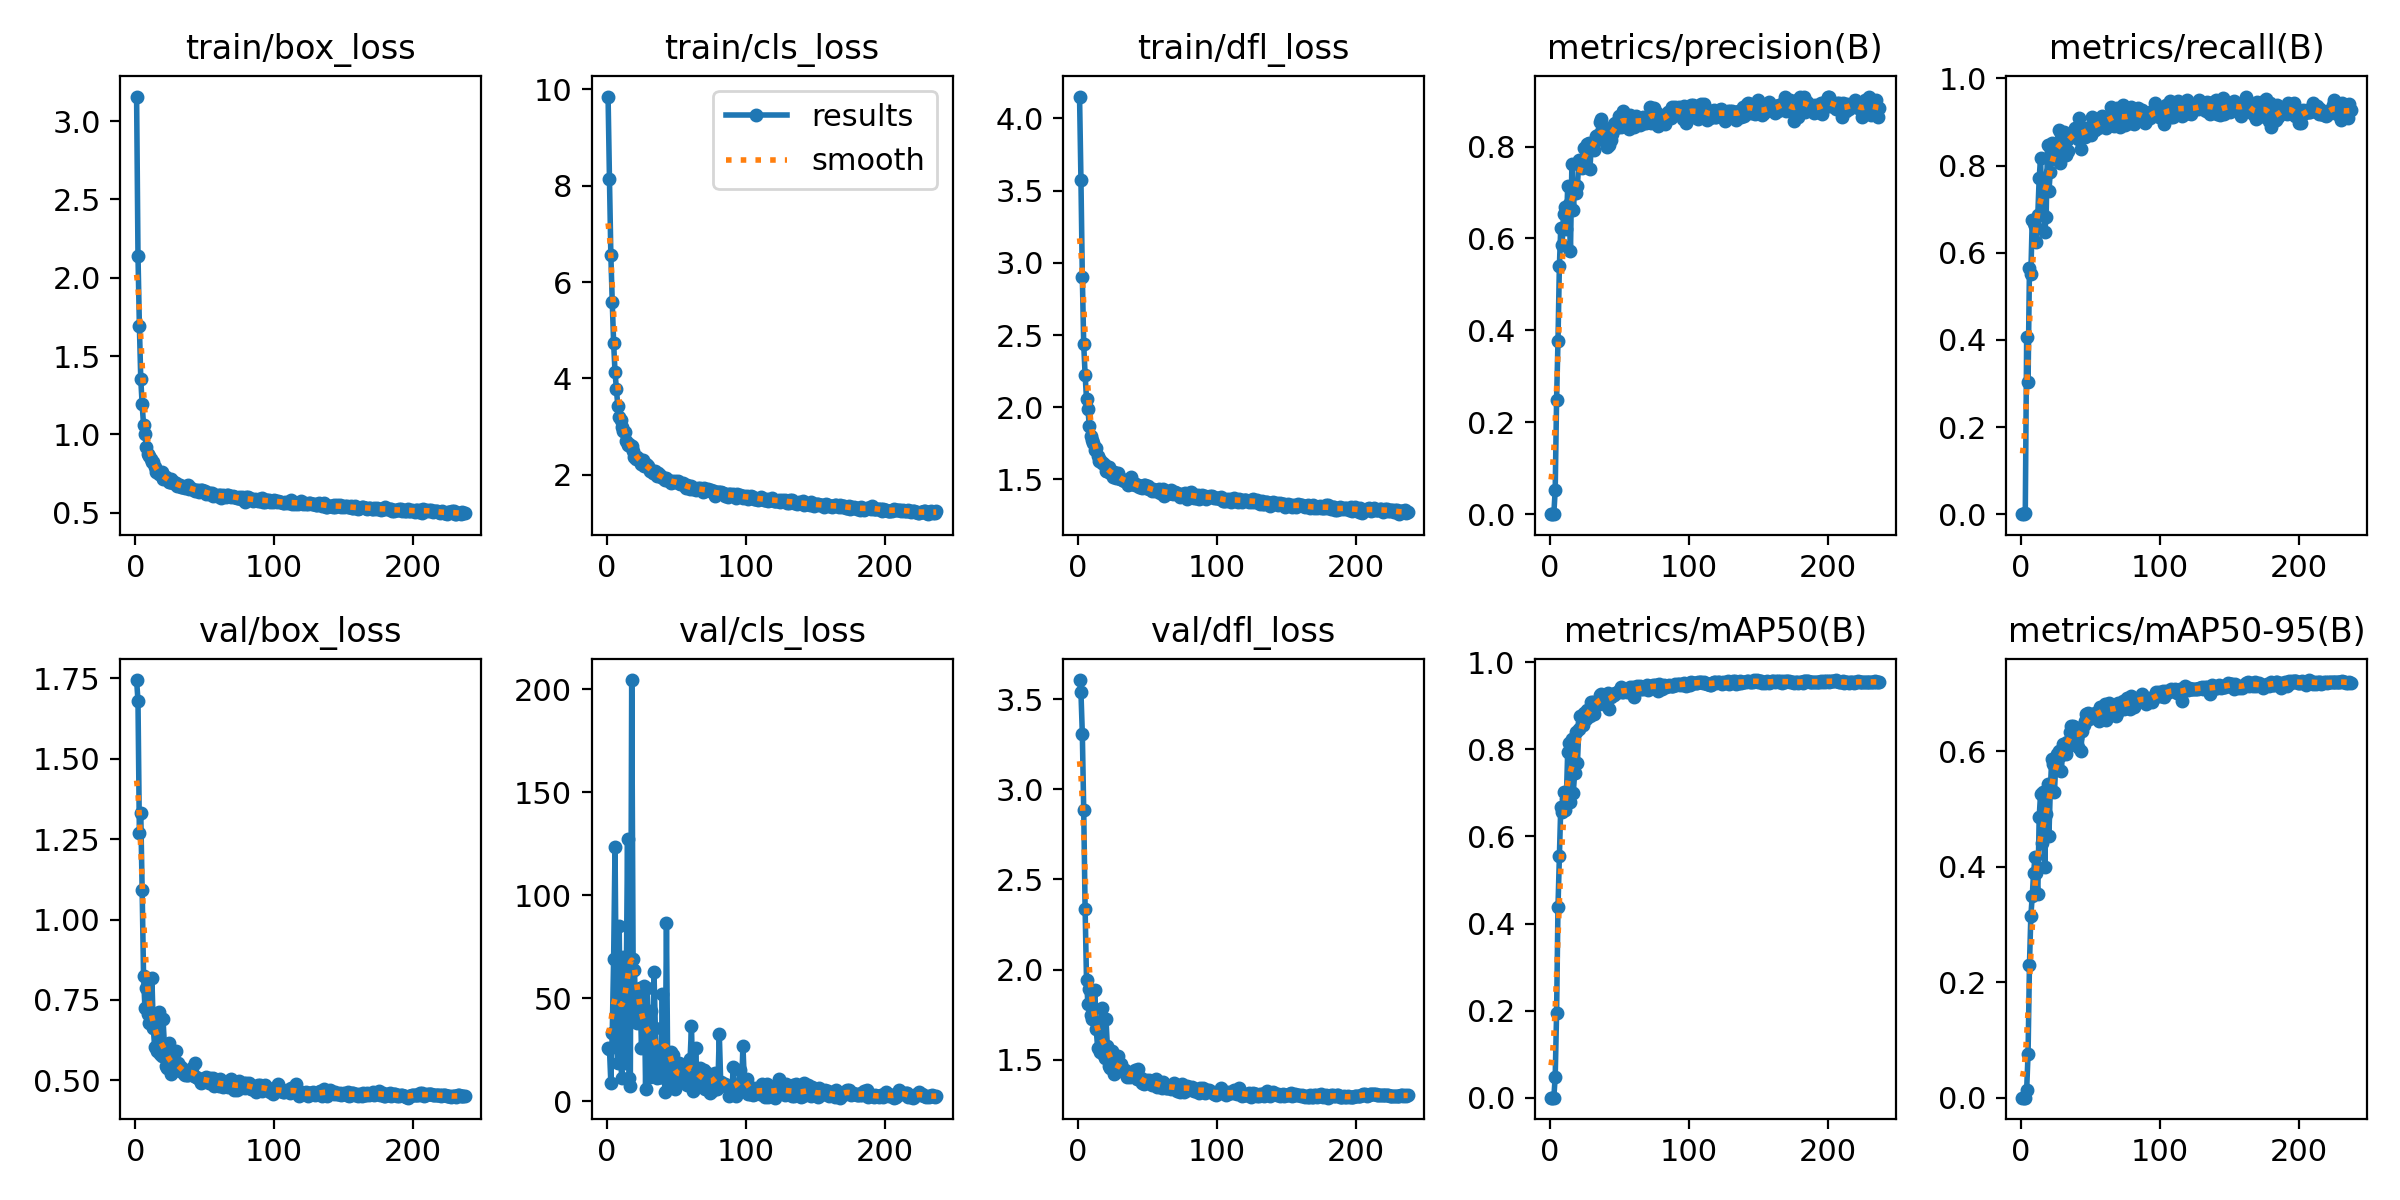

Data behind this chart, as committed beside it:
epoch, train/box_loss, train/cls_loss, train/dfl_loss, metrics/precision(B), metrics/recall(B), metrics/mAP50(B), metrics/mAP50-95(B), val/box_loss, val/cls_loss, val/dfl_loss, lr/pg0, lr/pg1, lr/pg2
1, 3.156, 9.852, 4.151, 0, 0, 0, 0, 1.745, 25.57, 3.606, 0.0002285, 0.0002285, 0.0002285
2, 2.141, 8.135, 3.576, 0, 0, 0, 0, 1.68, 25.54, 3.54, 0.0004626, 0.0004626, 0.0004626
3, 1.694, 6.557, 2.903, 7e-05, 0.00258, 3e-05, 2e-05, 1.269, 8.732, 3.308, 0.0006951, 0.0006951, 0.0006951
4, 1.352, 5.594, 2.435, 0.05201, 0.4056, 0.04715, 0.0141, 1.331, 32.98, 2.883, 0.0007069, 0.0007069, 0.0007069
5, 1.191, 4.732, 2.225, 0.2495, 0.3024, 0.1937, 0.07591, 1.091, 69.01, 2.337, 0.0007046, 0.0007046, 0.0007046
6, 1.06, 4.128, 2.058, 0.3759, 0.5639, 0.4374, 0.2294, 0.825, 123.4, 1.944, 0.0007022, 0.0007022, 0.0007022
7, 1.004, 3.777, 1.989, 0.5391, 0.5513, 0.5549, 0.3148, 0.7237, 42.46, 1.809, 0.0006999, 0.0006999, 0.0006999
8, 0.9222, 3.427, 1.871, 0.6235, 0.6754, 0.6673, 0.3489, 0.787, 18.7, 1.891, 0.0006975, 0.0006975, 0.0006975
9, 0.8755, 3.188, 1.799, 0.5855, 0.6683, 0.6553, 0.3898, 0.707, 84.89, 1.747, 0.0006951, 0.0006951, 0.0006951
10, 0.8602, 3.139, 1.771, 0.6541, 0.6617, 0.7022, 0.4174, 0.6773, 18.71, 1.726, 0.0006928, 0.0006928, 0.0006928
11, 0.8444, 2.981, 1.75, 0.6687, 0.624, 0.6617, 0.3889, 0.7011, 11.13, 1.779, 0.0006904, 0.0006904, 0.0006904
12, 0.8246, 2.902, 1.701, 0.6211, 0.6858, 0.6864, 0.3535, 0.819, 70.01, 1.888, 0.0006881, 0.0006881, 0.0006881
13, 0.8203, 2.877, 1.717, 0.7135, 0.7711, 0.7947, 0.4861, 0.6634, 18.63, 1.669, 0.0006857, 0.0006857, 0.0006857
14, 0.7907, 2.704, 1.659, 0.6757, 0.8174, 0.8141, 0.5268, 0.6037, 51.31, 1.567, 0.0006834, 0.0006834, 0.0006834
15, 0.7626, 2.626, 1.625, 0.5733, 0.6924, 0.6782, 0.4422, 0.6042, 127.3, 1.565, 0.000681, 0.000681, 0.000681
16, 0.7668, 2.645, 1.634, 0.7624, 0.7705, 0.8236, 0.5293, 0.5917, 11.12, 1.545, 0.0006787, 0.0006787, 0.0006787
17, 0.7498, 2.596, 1.612, 0.6611, 0.6467, 0.7008, 0.3989, 0.7132, 7.195, 1.788, 0.0006763, 0.0006763, 0.0006763
18, 0.7461, 2.587, 1.614, 0.7071, 0.6818, 0.7448, 0.4921, 0.5823, 204.4, 1.533, 0.0006739, 0.0006739, 0.0006739
19, 0.7607, 2.502, 1.601, 0.6979, 0.8474, 0.8391, 0.5434, 0.5769, 69.02, 1.512, 0.0006716, 0.0006716, 0.0006716
20, 0.7166, 2.376, 1.556, 0.7143, 0.7412, 0.7687, 0.4537, 0.6905, 63.45, 1.726, 0.0006692, 0.0006692, 0.0006692
21, 0.721, 2.335, 1.559, 0.7709, 0.7853, 0.8461, 0.5329, 0.6109, 38.89, 1.575, 0.0006669, 0.0006669, 0.0006669
22, 0.7287, 2.357, 1.584, 0.769, 0.8516, 0.8765, 0.5863, 0.5462, 37.89, 1.465, 0.0006645, 0.0006645, 0.0006645
23, 0.7148, 2.323, 1.546, 0.7543, 0.8156, 0.8609, 0.579, 0.5375, 54.27, 1.454, 0.0006622, 0.0006622, 0.0006622
24, 0.6975, 2.282, 1.539, 0.7545, 0.831, 0.8553, 0.5302, 0.6149, 54.73, 1.548, 0.0006598, 0.0006598, 0.0006598
25, 0.6956, 2.22, 1.52, 0.7973, 0.849, 0.8845, 0.5828, 0.5563, 26.04, 1.477, 0.0006574, 0.0006574, 0.0006574
26, 0.7153, 2.305, 1.555, 0.793, 0.8304, 0.8698, 0.5955, 0.5186, 39.88, 1.423, 0.0006551, 0.0006551, 0.0006551
27, 0.6892, 2.171, 1.511, 0.8058, 0.8824, 0.8914, 0.6005, 0.5362, 55.75, 1.431, 0.0006527, 0.0006527, 0.0006527
28, 0.6952, 2.213, 1.537, 0.8076, 0.805, 0.8827, 0.592, 0.5458, 5.976, 1.466, 0.0006504, 0.0006504, 0.0006504
29, 0.6865, 2.202, 1.542, 0.7516, 0.8714, 0.8764, 0.5662, 0.5924, 54.94, 1.523, 0.000648, 0.000648, 0.000648
30, 0.6726, 2.179, 1.5, 0.8058, 0.8628, 0.9084, 0.6127, 0.5509, 33.08, 1.457, 0.0006457, 0.0006457, 0.0006457
31, 0.6772, 2.081, 1.506, 0.7977, 0.876, 0.9091, 0.6104, 0.5542, 11.87, 1.474, 0.0006433, 0.0006433, 0.0006433
32, 0.6769, 2.09, 1.493, 0.7931, 0.8251, 0.8816, 0.5962, 0.5307, 43.67, 1.443, 0.000641, 0.000641, 0.000641
33, 0.6654, 2.03, 1.488, 0.8223, 0.8579, 0.9055, 0.6171, 0.5402, 17.25, 1.435, 0.0006386, 0.0006386, 0.0006386
34, 0.667, 2.045, 1.493, 0.8137, 0.8337, 0.901, 0.6088, 0.534, 62.87, 1.44, 0.0006362, 0.0006362, 0.0006362
35, 0.6632, 2.077, 1.497, 0.8263, 0.8688, 0.9115, 0.6329, 0.5183, 35.71, 1.404, 0.0006339, 0.0006339, 0.0006339
36, 0.6568, 1.968, 1.465, 0.8528, 0.8704, 0.924, 0.6444, 0.5155, 11.18, 1.409, 0.0006315, 0.0006315, 0.0006315
37, 0.6726, 2.029, 1.481, 0.8595, 0.8707, 0.928, 0.6443, 0.5178, 20.59, 1.405, 0.0006292, 0.0006292, 0.0006292
38, 0.6761, 1.993, 1.514, 0.8376, 0.8776, 0.9202, 0.6421, 0.5168, 11.73, 1.409, 0.0006268, 0.0006268, 0.0006268
39, 0.6497, 1.951, 1.468, 0.841, 0.8856, 0.9203, 0.6321, 0.5305, 11.72, 1.431, 0.0006245, 0.0006245, 0.0006245
40, 0.6572, 1.952, 1.472, 0.813, 0.8759, 0.9071, 0.6228, 0.5264, 51.95, 1.416, 0.0006221, 0.0006221, 0.0006221
41, 0.6485, 1.91, 1.459, 0.7993, 0.8614, 0.9005, 0.6082, 0.5384, 17.76, 1.444, 0.0006197, 0.0006197, 0.0006197
42, 0.6447, 1.897, 1.463, 0.833, 0.9081, 0.9291, 0.64, 0.514, 4.546, 1.394, 0.0006174, 0.0006174, 0.0006174
43, 0.6412, 1.933, 1.461, 0.8032, 0.837, 0.8918, 0.6006, 0.5527, 86.53, 1.446, 0.000615, 0.000615, 0.000615
44, 0.6428, 1.89, 1.448, 0.8154, 0.8785, 0.9204, 0.6359, 0.5102, 6.562, 1.393, 0.0006127, 0.0006127, 0.0006127
45, 0.6475, 1.866, 1.447, 0.8278, 0.8834, 0.9248, 0.646, 0.5074, 20.62, 1.397, 0.0006103, 0.0006103, 0.0006103
46, 0.6349, 1.82, 1.442, 0.8489, 0.8644, 0.925, 0.6525, 0.5029, 23.77, 1.37, 0.000608, 0.000608, 0.000608
47, 0.6443, 1.868, 1.464, 0.8508, 0.8868, 0.9293, 0.6651, 0.4931, 10.61, 1.366, 0.0006056, 0.0006056, 0.0006056
48, 0.6418, 1.853, 1.463, 0.8409, 0.8842, 0.9298, 0.6661, 0.4955, 22.22, 1.37, 0.0006033, 0.0006033, 0.0006033
49, 0.6383, 1.866, 1.444, 0.8481, 0.8847, 0.9309, 0.6568, 0.5046, 5.959, 1.386, 0.0006009, 0.0006009, 0.0006009
50, 0.6363, 1.847, 1.453, 0.8662, 0.8703, 0.9336, 0.6594, 0.5053, 10.89, 1.38, 0.0005985, 0.0005985, 0.0005985
51, 0.6222, 1.869, 1.432, 0.8421, 0.9113, 0.9432, 0.6633, 0.5091, 12.19, 1.385, 0.0005962, 0.0005962, 0.0005962
52, 0.625, 1.828, 1.433, 0.8561, 0.8858, 0.9325, 0.6593, 0.4985, 18.71, 1.371, 0.0005938, 0.0005938, 0.0005938
53, 0.6217, 1.807, 1.421, 0.8775, 0.8818, 0.9313, 0.6672, 0.4928, 13.17, 1.36, 0.0005915, 0.0005915, 0.0005915
54, 0.6247, 1.807, 1.435, 0.8563, 0.8998, 0.9371, 0.6632, 0.5061, 9.165, 1.381, 0.0005891, 0.0005891, 0.0005891
55, 0.6279, 1.817, 1.423, 0.8606, 0.886, 0.935, 0.6653, 0.4961, 14.02, 1.365, 0.0005868, 0.0005868, 0.0005868
56, 0.6052, 1.765, 1.424, 0.8491, 0.8972, 0.9306, 0.6521, 0.5072, 15.17, 1.39, 0.0005844, 0.0005844, 0.0005844
57, 0.6114, 1.726, 1.417, 0.8379, 0.8956, 0.9328, 0.6776, 0.4825, 10.12, 1.348, 0.000582, 0.000582, 0.000582
58, 0.6099, 1.778, 1.437, 0.8677, 0.9126, 0.9432, 0.674, 0.4924, 8.072, 1.354, 0.0005797, 0.0005797, 0.0005797
59, 0.6052, 1.752, 1.405, 0.8586, 0.9015, 0.9362, 0.6735, 0.4964, 17.68, 1.363, 0.0005773, 0.0005773, 0.0005773
60, 0.6109, 1.692, 1.424, 0.8539, 0.9013, 0.9437, 0.6816, 0.4823, 20.56, 1.343, 0.000575, 0.000575, 0.000575
... 177 more rows
